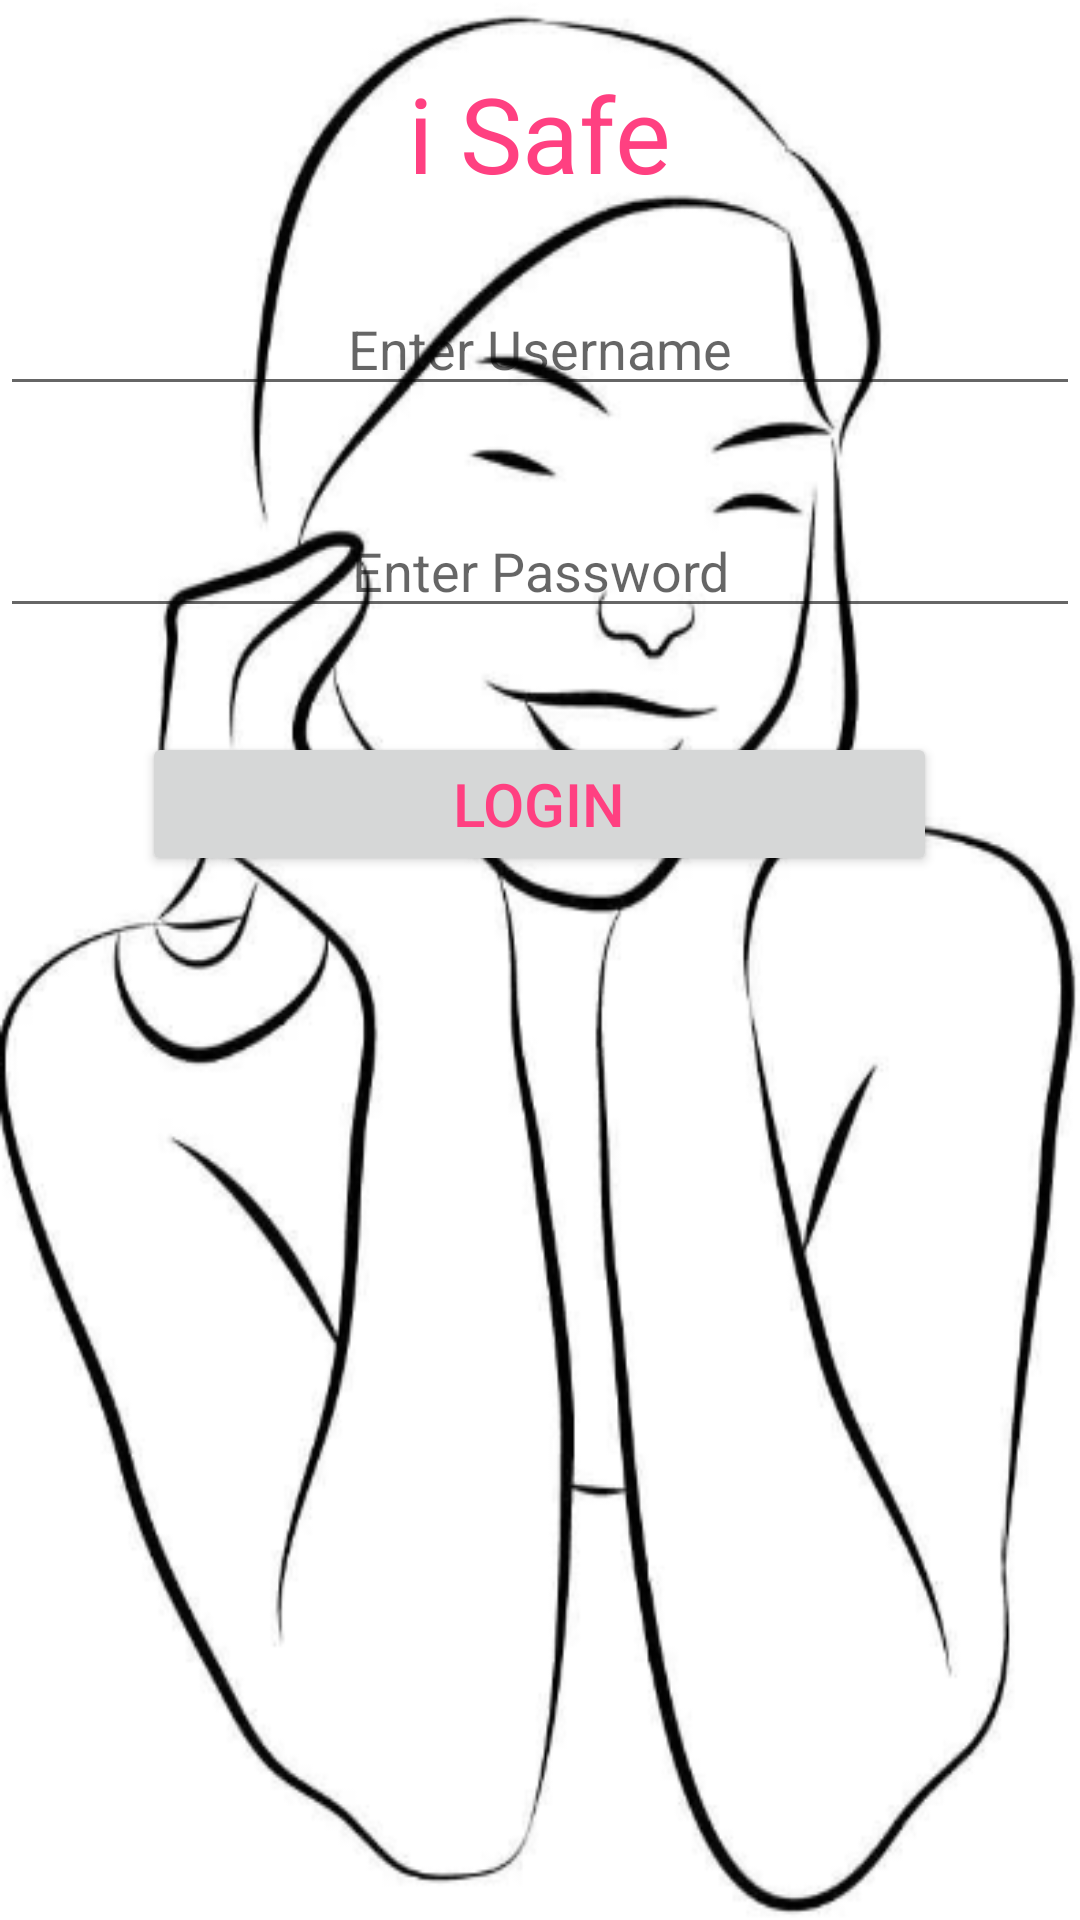

Layout XML and referenced resources for this Android screen:
<!-- AndroidManifest.xml: application theme AppTheme -->
<!-- res/layout/activity_login.xml -->
<?xml version="1.0" encoding="utf-8"?>
<RelativeLayout xmlns:android="http://schemas.android.com/apk/res/android"
    xmlns:app="http://schemas.android.com/apk/res-auto"
    xmlns:tools="http://schemas.android.com/tools"
    android:layout_width="match_parent"
    android:layout_height="match_parent"
android:background="@drawable/capture"
    tools:context=".Login"
    >

    <TextView
        android:layout_width="wrap_content"
        android:layout_height="wrap_content"
        android:layout_alignParentTop="true"
        android:layout_centerHorizontal="true"
        android:layout_marginTop="21dp"
        android:gravity="center"
android:textColor="@color/colorAccent"
        android:text="i Safe"
        android:textSize="35dp" />

    <EditText
        android:id="@+id/Username"
        android:layout_width="match_parent"
        android:layout_height="wrap_content"
        android:layout_alignParentStart="true"
        android:layout_alignParentTop="true"
        android:layout_marginTop="94dp"
        android:hint="Enter Username"
        android:gravity="center"
        />

    <EditText
        android:id="@+id/Password"
        android:layout_width="match_parent"
        android:layout_height="wrap_content"
        android:layout_alignParentStart="true"
        android:layout_alignParentTop="true"
        android:layout_marginTop="168dp"
        android:ems="10"
        android:hint="Enter Password"
        android:gravity="center"
        android:inputType="textPassword" />

    <Button
        android:id="@+id/btn_login"
        android:layout_width="265dp"
        android:layout_height="wrap_content"
        android:layout_alignParentTop="true"
        android:layout_centerHorizontal="true"
        android:layout_marginTop="244dp"
        android:text="Login"
android:textColor="@color/colorAccent"
        android:textSize="20dp" />



</RelativeLayout>
<!-- resources referenced by this layout -->
<resources>
  <color name="colorAccent">#FF4081</color>
  <!-- drawable capture: png bitmap (drawable, 78811 bytes) -->
  <style name="AppTheme" parent="Base.Theme.AppCompat.Light.DarkActionBar">
          
          <item name="colorPrimary">@color/colorPrimary</item>
          <item name="colorPrimaryDark">@color/black</item>
          <item name="colorAccent">@color/colorAccent</item>
  
      </style>
  <color name="colorPrimary">#3F51B5</color>
  <color name="black">#080808</color>
</resources>
